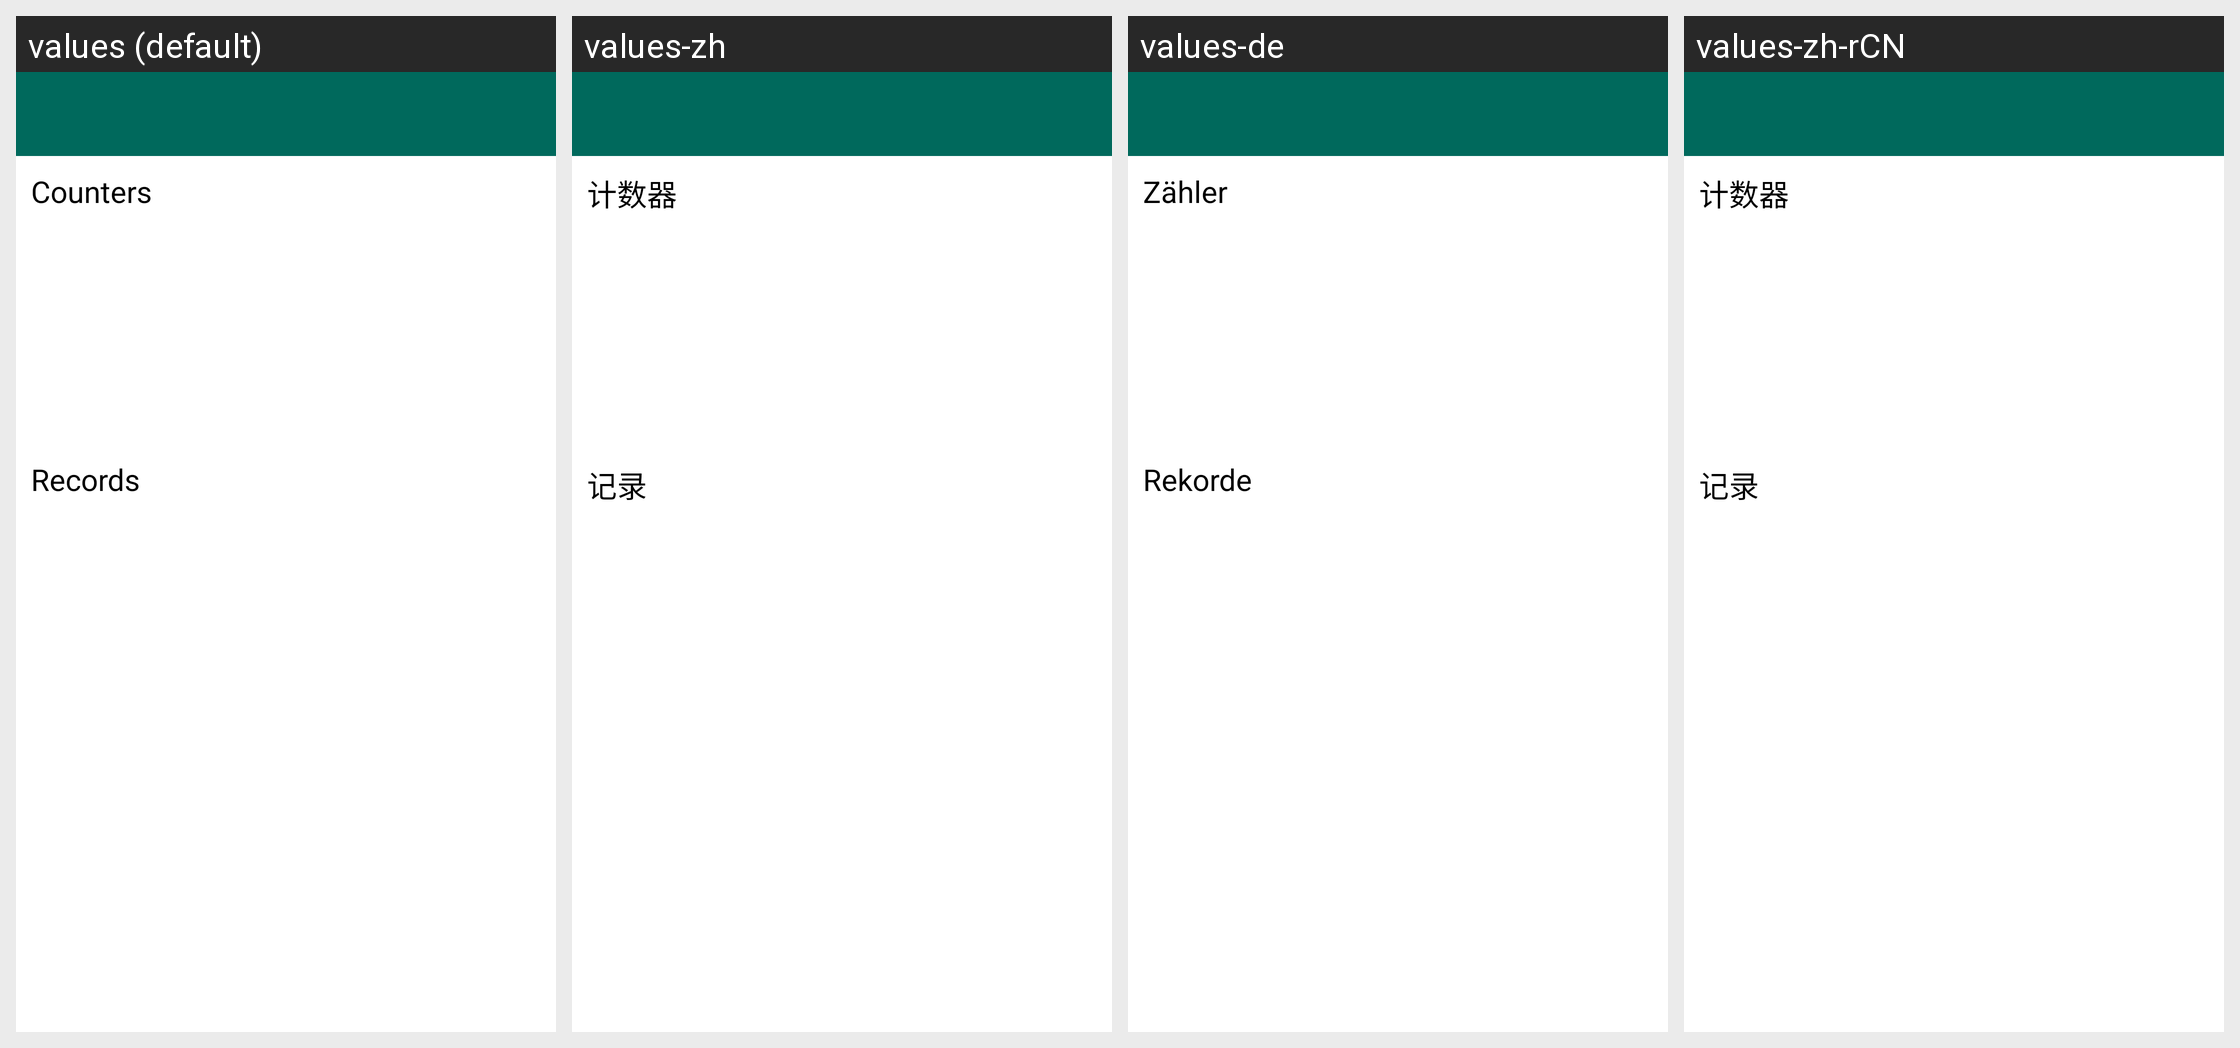

The same Android screen rendered under several of its app's locales, left to right. List the strings drawn on it with the default value and each locale's translation.
Android screen res/layout/statistics.xml rendered under 4 locales, left to right: values (default), values-zh, values-de, values-zh-rCN. Device: Nexus 5 (rendered at 1080×1920; each locale shown at half size, 540×960, under a caption strip naming it); theme Theme.DesignDemo.
Other locales in the repository, not shown: values-fr.
Strings drawn on this screen, with the default value and each locale's value (text and hints the layout hard-codes, and strings that could not be matched under every locale, appear in the picture but are not listed):

statistics_counters
  values: Counters
  values-zh: 计数器
  values-de: Zähler
  values-zh-rCN: 计数器

statistics_records
  values: Records
  values-zh: 记录
  values-de: Rekorde
  values-zh-rCN: 记录
